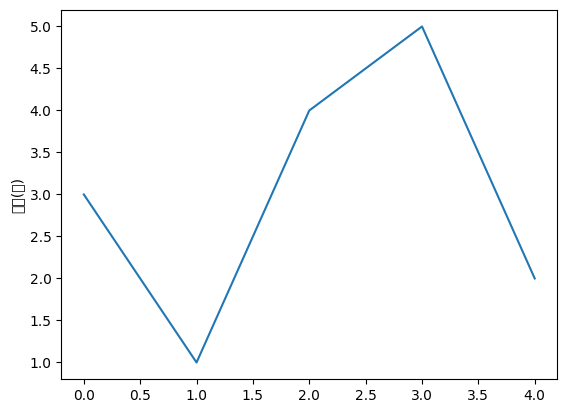

This chart was generated by the following Python code:
import matplotlib.pyplot as plt
import matplotlib
matplotlib.rcParams['font.family']='SimHei' #pyplot并不默认支持中文显示，需要rcParams修改字体实现 'SimHei'是黑体
'''
'font.family' 用于显示字体的名字
'font.style' 字体风格，正常'normal'或斜体'italic'
'font.size' 字体大小，整数字号或者'large'、'x‐small'
'''
plt.plot([3,1,4,5,2]) #plt.plot()只有一个输入列表或数组时，参数被当作Y轴，X轴以索引自动生成
plt.ylabel("纵轴(值)")
'''
plt.savefig("test",dpi=600) #plt.savefig()将输出图形存储为文件，默认PNG格式，可以通过dpi修改输出质量
'''
plt.show()

